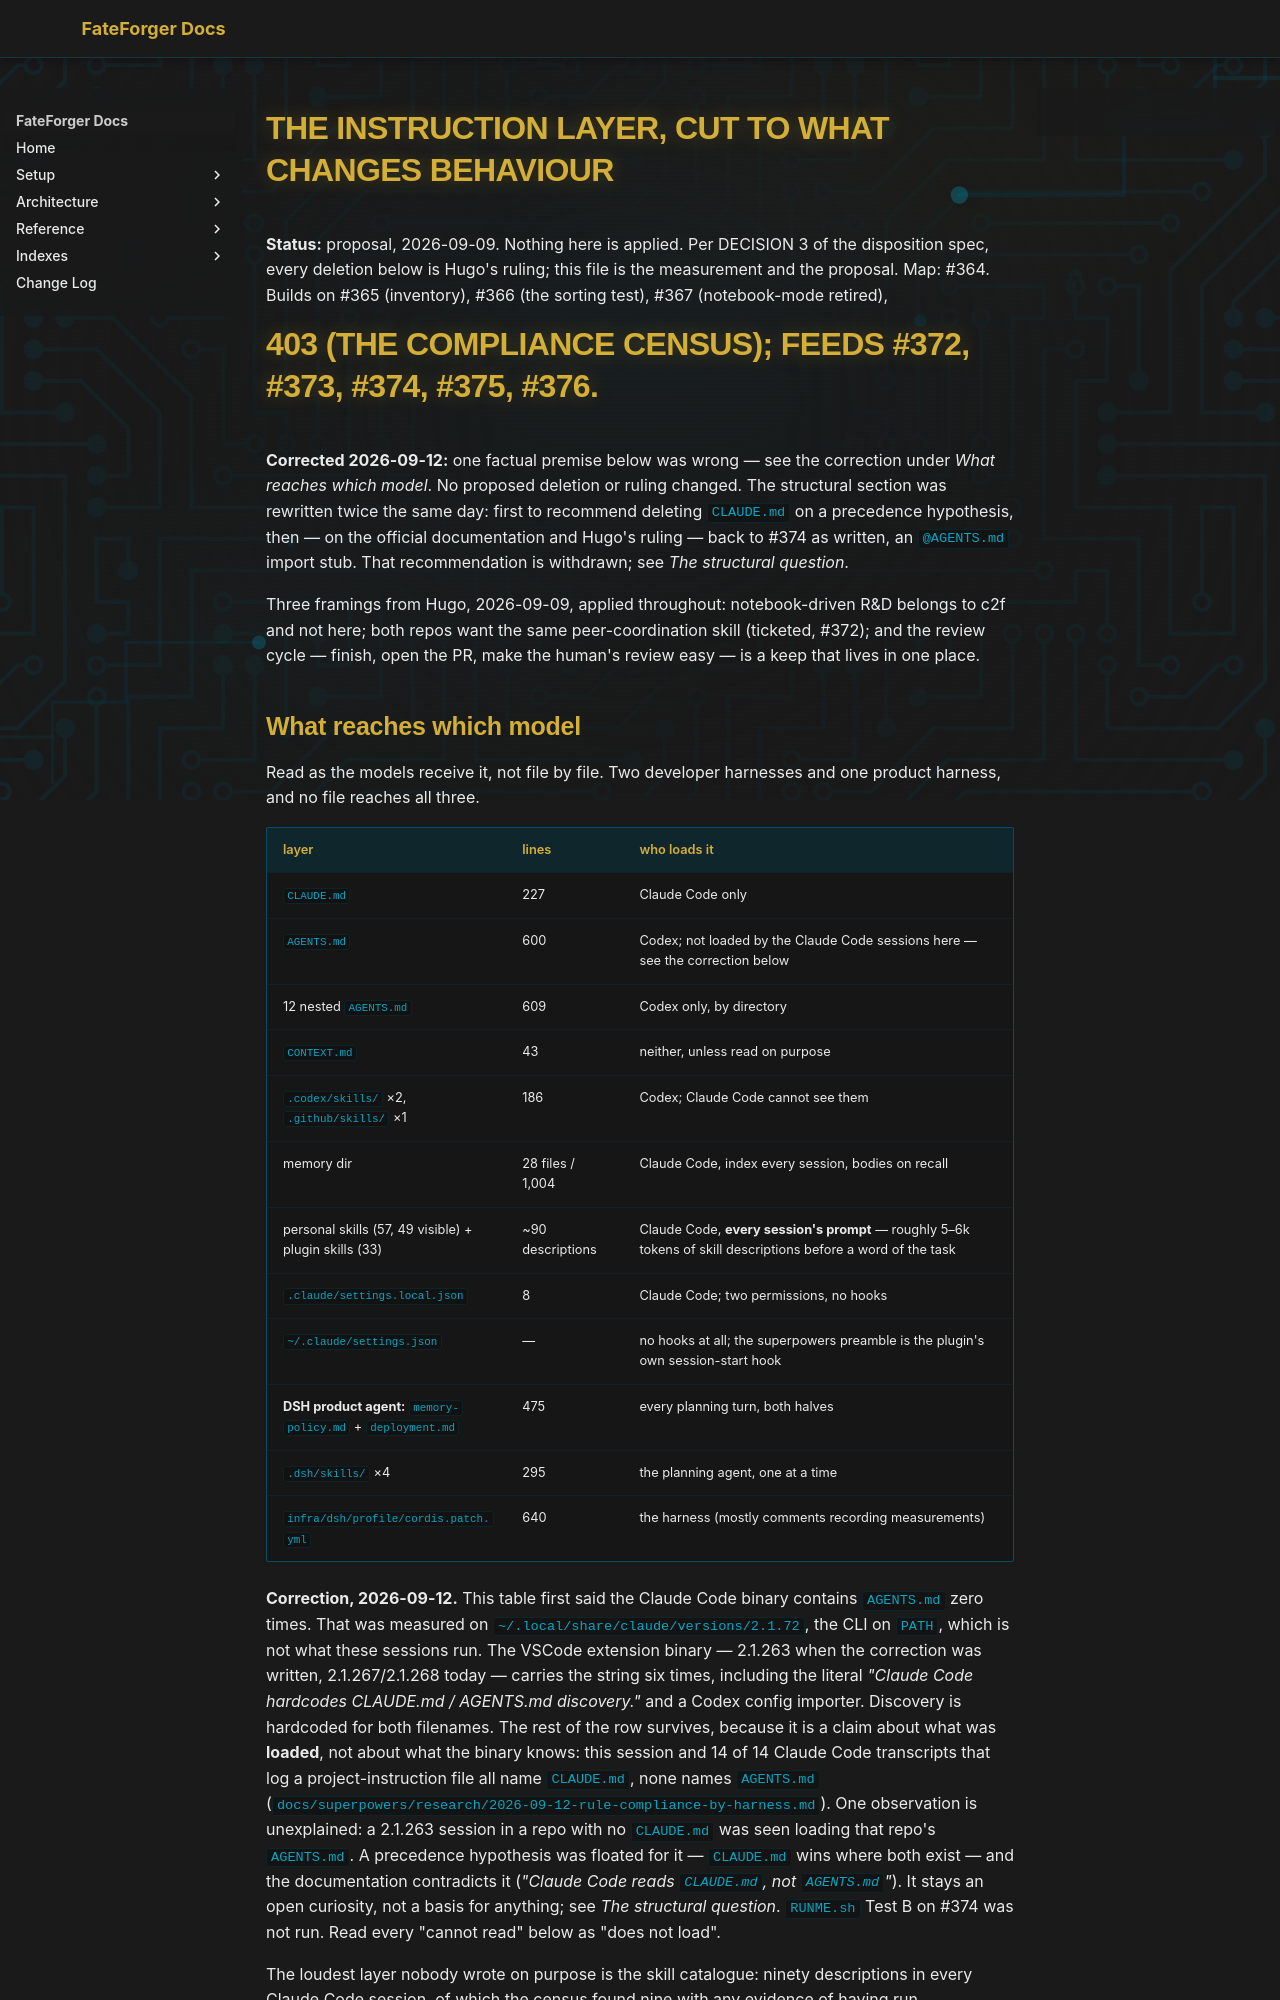

repository: hugocool/FateForger · page: superpowers/specs/2026-09-09-instruction-layer-cut-list/index.html · generator: mkdocs

# The instruction layer, cut to what changes behaviour

**Status:** proposal, 2026-09-09. Nothing here is applied. Per DECISION 3 of the disposition
spec, every deletion below is Hugo's ruling; this file is the measurement and the proposal.
Map: #364. Builds on #365 (inventory), #366 (the sorting test), #367 (notebook-mode retired),
#403 (the compliance census); feeds #372, #373, #374, #375, #376.
**Corrected 2026-09-12:** one factual premise below was wrong — see the correction under *What
reaches which model*. No proposed deletion or ruling changed. The structural section was rewritten
twice the same day: first to recommend deleting `CLAUDE.md` on a precedence hypothesis, then — on
the official documentation and Hugo's ruling — back to #374 as written, an `@AGENTS.md` import
stub. That recommendation is withdrawn; see *The structural question*.

Three framings from Hugo, 2026-09-09, applied throughout: notebook-driven R&D belongs to c2f
and not here; both repos want the same peer-coordination skill (ticketed, #372); and the review
cycle — finish, open the PR, make the human's review easy — is a keep that lives in one place.

## What reaches which model

Read as the models receive it, not file by file. Two developer harnesses and one product
harness, and no file reaches all three.

| layer | lines | who loads it |
|---|---|---|
| `CLAUDE.md` | 227 | Claude Code only |
| `AGENTS.md` | 600 | Codex; not loaded by the Claude Code sessions here — see the correction below |
| 12 nested `AGENTS.md` | 609 | Codex only, by directory |
| `CONTEXT.md` | 43 | neither, unless read on purpose |
| `.codex/skills/` ×2, `.github/skills/` ×1 | 186 | Codex; Claude Code cannot see them |
| memory dir | 28 files / 1,004 | Claude Code, index every session, bodies on recall |
| personal skills (57, 49 visible) + plugin skills (33) | ~90 descriptions | Claude Code, **every session's prompt** — roughly 5–6k tokens of skill descriptions before a word of the task |
| `.claude/settings.local.json` | 8 | Claude Code; two permissions, no hooks |
| `~/.claude/settings.json` | — | no hooks at all; the superpowers preamble is the plugin's own session-start hook |
| **DSH product agent:** `memory-policy.md` + `deployment.md` | 475 | every planning turn, both halves |
| `.dsh/skills/` ×4 | 295 | the planning agent, one at a time |
| `infra/dsh/profile/cordis.patch.yml` | 640 | the harness (mostly comments recording measurements) |

**Correction, 2026-09-12.** This table first said the Claude Code binary contains `AGENTS.md`
zero times. That was measured on `~/.local/share/claude/versions/2.1.72`, the CLI on `PATH`,
which is not what these sessions run. The VSCode extension binary — 2.1.263 when the correction
was written, 2.1.267/2.1.268 today — carries the string six times, including the literal
*"Claude Code hardcodes CLAUDE.md / AGENTS.md discovery."* and a Codex config importer.
Discovery is hardcoded for both filenames. The rest of the row survives, because it is a claim
about what was **loaded**, not about what the binary knows: this session and 14 of 14 Claude Code
transcripts that log a project-instruction file all name `CLAUDE.md`, none names `AGENTS.md`
(`docs/superpowers/research/2026-09-12-rule-compliance-by-harness.md`). One observation is
unexplained: a 2.1.263 session in a repo with no `CLAUDE.md` was seen loading that repo's
`AGENTS.md`. A precedence hypothesis was floated for it — `CLAUDE.md` wins where both exist — and
the documentation contradicts it (*"Claude Code reads `CLAUDE.md`, not `AGENTS.md`"*). It stays an
open curiosity, not a basis for anything; see *The structural question*. `RUNME.sh` Test B on #374
was not run. Read every "cannot read" below as "does not load".

The loudest layer nobody wrote on purpose is the skill catalogue: ninety descriptions in every
Claude Code session, of which the census found nine with any evidence of having run.

The layer Hugo's own rules live in — worktrees, e2e, the PR body, commit authority — is the one
Claude Code does not load. 42 of 48 live sessions in the main checkout is that fact, measured.
